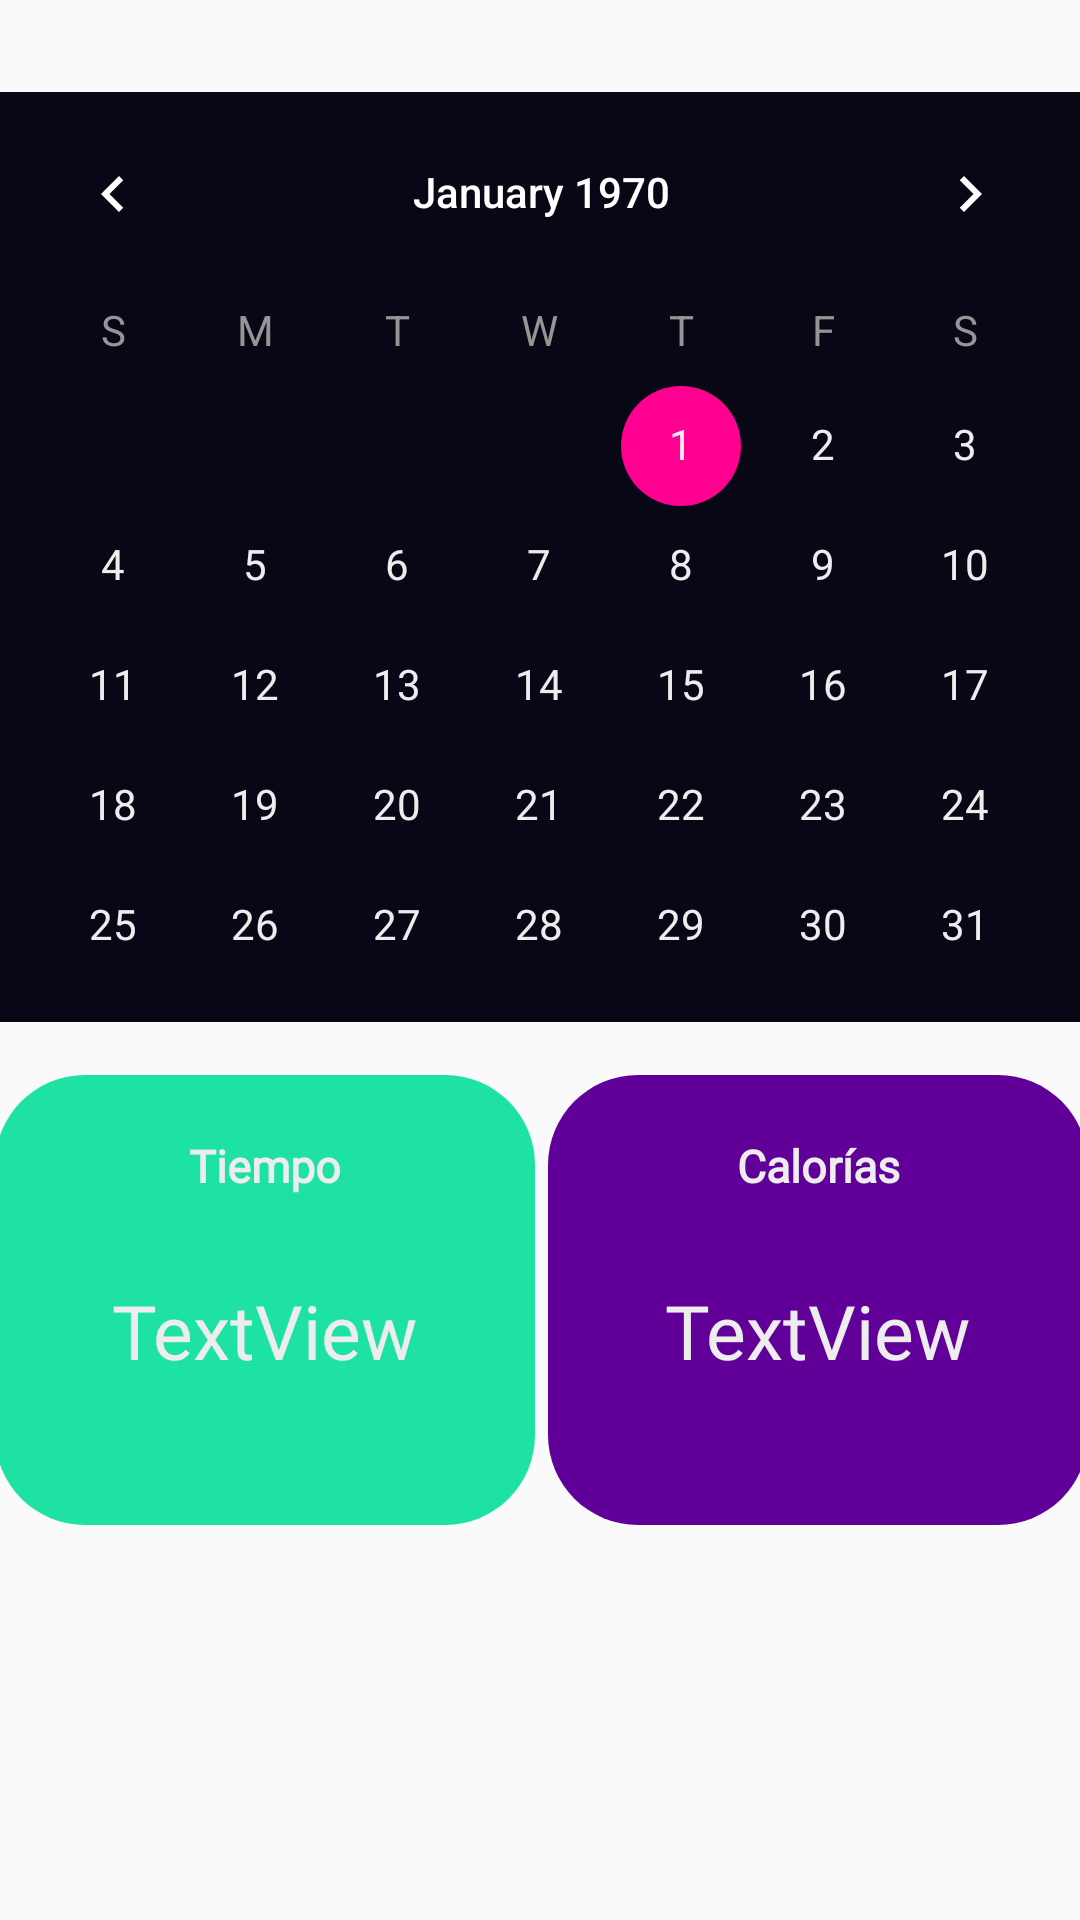

Layout XML and referenced resources for this Android screen:
<!-- AndroidManifest.xml: application theme AppTheme.NoActionBar -->
<!-- res/layout/fragment_dashboard.xml -->
<?xml version="1.0" encoding="utf-8"?>
<androidx.constraintlayout.widget.ConstraintLayout xmlns:android="http://schemas.android.com/apk/res/android"
    xmlns:app="http://schemas.android.com/apk/res-auto"
    xmlns:tools="http://schemas.android.com/tools"
    android:layout_width="match_parent"
    android:layout_height="match_parent"
    tools:context=".ui.dashboard.DashboardFragment">

    <TextView
        android:id="@+id/textView3"
        android:layout_width="wrap_content"
        android:layout_height="wrap_content"
        android:layout_marginTop="20dp"
        android:layout_marginBottom="19dp"
        android:fontFamily="@font/nunito"
        android:text="Desempeño"
        android:textAlignment="center"
        android:textColor="@color/colorText"
        android:textSize="25dp"
        app:layout_constraintBottom_toTopOf="@+id/linearLayout2"
        app:layout_constraintEnd_toEndOf="parent"
        app:layout_constraintStart_toStartOf="parent"
        app:layout_constraintTop_toTopOf="parent" />

    <LinearLayout
        android:id="@+id/linearLayout2"
        android:layout_width="373dp"
        android:layout_height="575dp"
        android:orientation="vertical"
        app:layout_constraintBottom_toBottomOf="parent"
        app:layout_constraintEnd_toEndOf="parent"
        app:layout_constraintStart_toStartOf="parent"
        app:layout_constraintTop_toTopOf="parent"
        app:layout_constraintVertical_bias="0.47000003">

        <CalendarView
            android:id="@+id/calendarView"
            android:layout_width="match_parent"
            android:layout_height="310dp"
            android:background="@color/colorTextEdit"
            android:dateTextAppearance="@style/CalenderViewDateCustomText"
            android:theme="@style/CalenderViewCustom"
            android:weekDayTextAppearance="@style/CalenderViewWeekCustomText" />

        <androidx.constraintlayout.widget.ConstraintLayout
            android:id="@+id/notFoundLayout"
            android:layout_width="match_parent"
            android:layout_height="250dp"
            android:layout_marginTop="10dp"
            android:background="@color/colorBackground"
            android:visibility="gone">

            <TextView
                android:id="@+id/textView2"
                android:layout_width="match_parent"
                android:layout_height="150dp"
                android:text="No se encontró ningún registro"
                android:textAlignment="center"
                android:textColor="@color/colorText"
                app:layout_constraintBottom_toBottomOf="parent"
                app:layout_constraintEnd_toEndOf="parent"
                app:layout_constraintTop_toTopOf="parent"
                app:layout_constraintVertical_bias="1.0" />
        </androidx.constraintlayout.widget.ConstraintLayout>

        <androidx.constraintlayout.widget.ConstraintLayout
            android:id="@+id/recordLayout"
            android:layout_width="match_parent"
            android:layout_height="match_parent">

            <androidx.constraintlayout.widget.ConstraintLayout
                android:id="@+id/caloriesLayout"
                android:layout_width="180dp"
                android:layout_height="150dp"
                android:layout_marginBottom="80dp"
                android:background="@drawable/shape_moradito"
                android:orientation="vertical"
                app:layout_constraintBottom_toBottomOf="parent"
                app:layout_constraintEnd_toEndOf="parent"
                app:layout_constraintStart_toEndOf="@+id/timeLayout"
                app:layout_constraintTop_toTopOf="parent">

                <TextView
                    android:id="@+id/calories2"
                    android:layout_width="108dp"
                    android:layout_height="22dp"
                    android:layout_marginTop="10dp"
                    android:fontFamily="@font/nunito"
                    android:text="Calorías"
                    android:textAlignment="center"
                    android:textColor="@color/colorText"
                    android:textSize="15dp"
                    android:textStyle="bold"
                    app:layout_constraintEnd_toEndOf="parent"
                    app:layout_constraintStart_toStartOf="parent"
                    app:layout_constraintTop_toTopOf="parent" />

                <TextView
                    android:id="@+id/calories"
                    android:layout_width="wrap_content"
                    android:layout_height="34dp"
                    android:fontFamily="@font/roboto_medium"
                    android:text="TextView"
                    android:textColor="@color/colorText"
                    android:textSize="25dp"
                    app:layout_constraintBottom_toBottomOf="parent"
                    app:layout_constraintEnd_toEndOf="parent"
                    app:layout_constraintStart_toStartOf="parent"
                    app:layout_constraintTop_toBottomOf="@+id/calories2"
                    app:layout_constraintVertical_bias="0.41000003" />
            </androidx.constraintlayout.widget.ConstraintLayout>

            <androidx.constraintlayout.widget.ConstraintLayout
                android:id="@+id/timeLayout"
                android:layout_width="180dp"
                android:layout_height="150dp"
                android:layout_marginBottom="80dp"
                android:background="@drawable/shape_verde_bonito"
                android:orientation="vertical"
                app:layout_constraintBottom_toBottomOf="parent"
                app:layout_constraintEnd_toStartOf="@+id/caloriesLayout"
                app:layout_constraintStart_toStartOf="parent"
                app:layout_constraintTop_toTopOf="parent">

                <TextView
                    android:id="@+id/time2"
                    android:layout_width="108dp"
                    android:layout_height="22dp"
                    android:layout_marginTop="10dp"
                    android:fontFamily="@font/nunito"
                    android:text="Tiempo"
                    android:textAlignment="center"
                    android:textColor="@color/colorText"
                    android:textSize="15dp"
                    android:textStyle="bold"
                    app:layout_constraintEnd_toEndOf="parent"
                    app:layout_constraintStart_toStartOf="parent"
                    app:layout_constraintTop_toTopOf="parent" />

                <TextView
                    android:id="@+id/time"
                    android:layout_width="wrap_content"
                    android:layout_height="wrap_content"
                    android:fontFamily="@font/roboto_medium"
                    android:text="TextView"
                    android:textColor="@color/colorText"
                    android:textSize="25dp"
                    app:layout_constraintBottom_toBottomOf="parent"
                    app:layout_constraintEnd_toEndOf="parent"
                    app:layout_constraintStart_toStartOf="parent"
                    app:layout_constraintTop_toBottomOf="@+id/time2"
                    app:layout_constraintVertical_bias="0.41000003" />
            </androidx.constraintlayout.widget.ConstraintLayout>

        </androidx.constraintlayout.widget.ConstraintLayout>

    </LinearLayout>

</androidx.constraintlayout.widget.ConstraintLayout>
<!-- resources referenced by this layout -->
<resources>
  <color name="colorBackground"> 	#1b1c28 </color>
  <color name="colorText">#EDEDED</color>
  <color name="colorTextEdit">#080715</color>
  <!-- drawable shape_moradito (drawable) -->
  <?xml version="1.0" encoding="utf-8"?>
  <shape xmlns:android="http://schemas.android.com/apk/res/android"
      android:shape="rectangle">
  
      <corners android:radius="30dp"/>
      <solid android:color="@color/moradito"/>
      <padding
          android:bottom="10dp"
          android:left="10dp"
          android:right="10dp"
          android:top="10dp"/>
  
  </shape>
  <!-- drawable shape_verde_bonito (drawable) -->
  <?xml version="1.0" encoding="utf-8"?>
  <shape xmlns:android="http://schemas.android.com/apk/res/android"
      android:shape="rectangle">
  
      <corners android:radius="30dp"/>
      <solid android:color="@color/verdeBonito"/>
      <padding
          android:bottom="10dp"
          android:left="10dp"
          android:right="10dp"
          android:top="10dp"/>
  
  </shape>
  <style name="CalenderViewCustom" parent="Theme.AppCompat">
          <item name="colorAccent">@color/colorPrimary</item>
          <item name="colorPrimary">@color/colorTextEdit</item>
      </style>
  <style name="CalenderViewDateCustomText" parent="android:TextAppearance.DeviceDefault.Small">
          <item name="android:textColor">@color/colorText</item>
          <item name="android:weekNumberColor">@color/colorDimIcon</item>
      </style>
  <style name="CalenderViewWeekCustomText" parent="android:TextAppearance.DeviceDefault.Small">
          <item name="android:textColor">@color/colorDimIcon</item>
      </style>
  <style name="AppTheme.NoActionBar">
          <item name="windowActionBar">false</item>
          <item name="windowNoTitle">true</item>
      </style>
  <color name="moradito">#610099</color>
  <color name="verdeBonito">#1de2a4</color>
  <color name="colorPrimary">#ff0090</color>
  <color name="colorDimIcon">#959595</color>
</resources>
